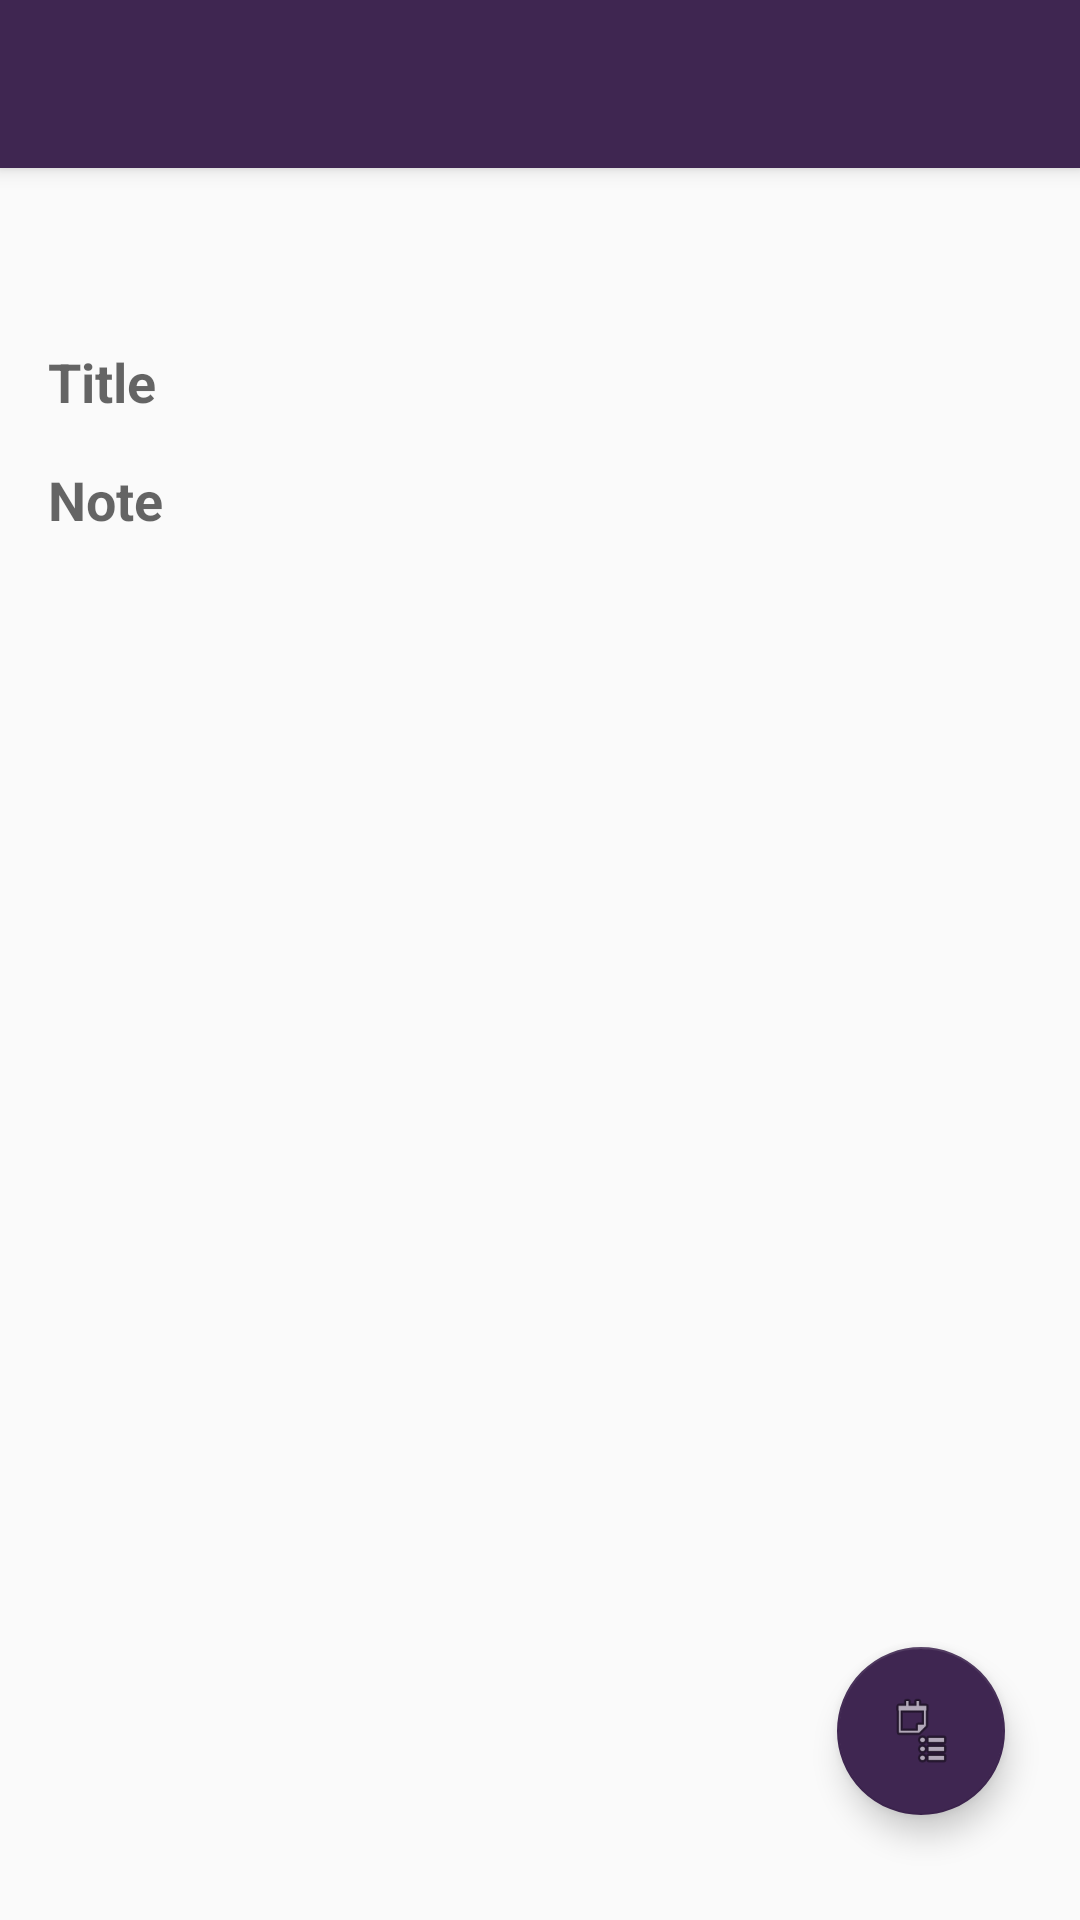

Layout XML and referenced resources for this Android screen:
<!-- AndroidManifest.xml: application theme AppTheme -->
<!-- res/layout/activity_task_input.xml -->
<?xml version="1.0" encoding="utf-8"?>

<RelativeLayout xmlns:android="http://schemas.android.com/apk/res/android"
    xmlns:app="http://schemas.android.com/apk/res-auto"
    xmlns:tools="http://schemas.android.com/tools"
    android:id="@+id/activity_task_input"
    android:layout_width="match_parent"
    android:layout_height="match_parent"


    tools:context="com.example.android.taskassistant1.TaskInput"
    >
    <include
        layout="@layout/appbarbacklayout"
        android:layout_width="match_parent"
        android:layout_height="match_parent" />


    <EditText
        android:background="@drawable/title_text_field"
        android:layout_width="wrap_content"
        android:layout_height="wrap_content"
        android:inputType="textMultiLine"
        android:textStyle="bold"
        android:lines="7"
        android:gravity="top"
        android:minLines="5"
        android:maxLines="12"
        android:hint="Note"
        android:layout_below="@+id/task_title"
        android:layout_alignLeft="@+id/task_title"
        android:layout_alignStart="@+id/task_title"
        android:id="@+id/task_Note"
        android:layout_alignParentRight="true"
        android:layout_alignParentEnd="true"
        android:paddingLeft="16dp"
        android:paddingRight="16dp"
      />

    <EditText
        android:paddingLeft="16dp"
        android:paddingRight="16dp"
        android:layout_width="match_parent"
        android:layout_height="wrap_content"
        android:background="@drawable/title_text_field"
        android:inputType="text"
        android:hint="Title"
        android:textStyle="bold"
        android:layout_marginTop="115dp"
        android:id="@+id/task_title"
        android:paddingBottom="15dp"
        android:layout_alignParentTop="true"
        android:layout_alignParentLeft="true"
        android:layout_alignParentStart="true" />


    <android.support.design.widget.FloatingActionButton
        android:layout_width="56dp"
        android:layout_height="56dp"
        android:clickable="true"
        app:fabSize="normal"
        app:srcCompat="@android:drawable/ic_menu_agenda"
        android:id="@+id/floatingActionButton"
        android:layout_marginBottom="35dp"
        app:rippleColor="@android:color/holo_blue_bright"


        android:layout_marginRight="25dp"
        android:layout_marginEnd="25dp"
        android:layout_alignParentBottom="true"
        android:layout_alignParentRight="true"
        android:layout_alignParentEnd="true" />


</RelativeLayout>
<!-- res/layout/appbarbacklayout.xml (included above) -->
<?xml version="1.0" encoding="utf-8"?>
<android.support.design.widget.CoordinatorLayout xmlns:android="http://schemas.android.com/apk/res/android"
    xmlns:app="http://schemas.android.com/apk/res-auto"
    xmlns:tools="http://schemas.android.com/tools"
    android:layout_width="match_parent"
    android:layout_height="match_parent"
    android:fitsSystemWindows="true"
    tools:context="com.example.android.taskassistant1.MainActivity">
    <android.support.design.widget.AppBarLayout
        android:layout_width="match_parent"
        android:layout_height="wrap_content"
        android:theme="@style/AppTheme.AppBarOverlay">

        <android.support.v7.widget.Toolbar
            android:id="@+id/toolbar1"
            android:layout_width="match_parent"
            android:layout_height="?attr/actionBarSize"
            android:background="?attr/colorPrimary"
            app:popupTheme="@style/AppTheme.PopupOverlay"
            />

    </android.support.design.widget.AppBarLayout>

</android.support.design.widget.CoordinatorLayout>
<!-- resources referenced by this layout -->
<resources>
  <style name="AppTheme.AppBarOverlay" parent="ThemeOverlay.AppCompat.Dark.ActionBar" />
  <style name="AppTheme.PopupOverlay" parent="ThemeOverlay.AppCompat.Light" />
  <style name="AppTheme" parent="Theme.AppCompat.Light.DarkActionBar">
          
          <item name="colorPrimary">#3f2651</item>
          <item name="colorPrimaryDark">#23192b</item>
          <item name="colorAccent">#3f2651</item>
      </style>
</resources>
